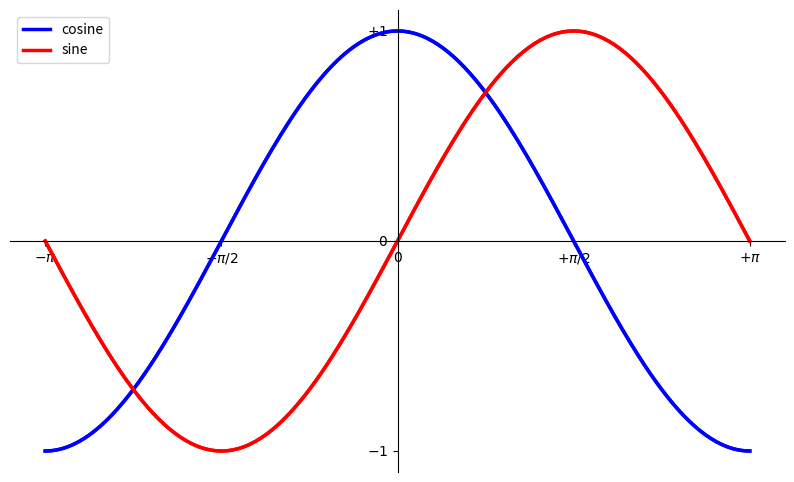

The matplotlib source for this figure:
'''
Adding a legend:
Let's add a legend in the upper left corner.
This only requires adding the keyword argument label (that will be used in the legend box) to the plot commands.
'''

# Import everything from matplotlib (numpy is accessible via 'np' alias)
from pylab import *

# Create a new figure of size 8x6 points, using 80 dots per inch
figure(figsize=(10,6), dpi=80)

# Create a new subplot from a grid of 1x1
subplot(1,1,1)

X = np.linspace(-np.pi, np.pi, 256,endpoint=True)
Y = np.linspace(1.5, 1.5, 256,endpoint=True)
C,S = np.cos(X), np.sin(X)

# Setting spines (orthogonal axes)
ax = gca()
ax.spines['right'].set_color('none')
ax.spines['top'].set_color('none')
ax.xaxis.set_ticks_position('bottom')
ax.spines['bottom'].set_position(('data',0))
ax.yaxis.set_ticks_position('left')
ax.spines['left'].set_position(('data',0))

# Plot cosine
plot(X, C, color="blue", linewidth=2.5, linestyle="-")

# Plot sine 
plot(X, S, color="red",  linewidth=2.5, linestyle="-")

# Set x, y limits
xlim(X.min()*1.1, X.max()*1.1)
ylim(C.min()*1.1, C.max()*1.1)



# Set x, y ticks
xticks([-np.pi, -np.pi/2, 0, np.pi/2, np.pi],
       [r'$-\pi$', r'$-\pi/2$', r'$0$', r'$+\pi/2$', r'$+\pi$'])

yticks([-1, 0, +1],
       [r'$-1$', r'$0$', r'$+1$'])

# Adding a legend

plot(X, C, color="blue", linewidth=2.5, linestyle="-", label="cosine")
plot(X, S, color="red",  linewidth=2.5, linestyle="-", label="sine")

legend(loc='upper left')

# Save figure using 72 dots per inch
# savefig("exercice_2.png",dpi=72)

# Show result on screen
show()